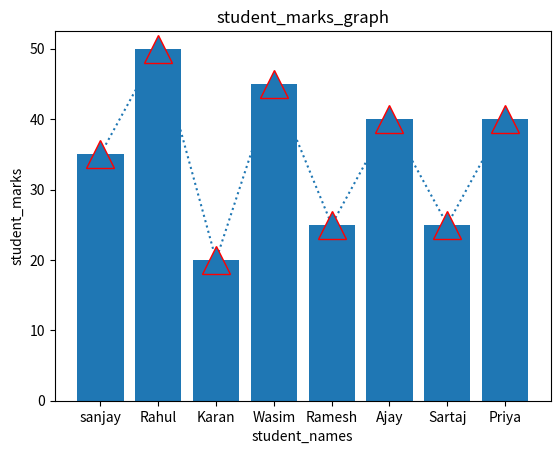

This chart was generated by the following Python code:
import matplotlib.pyplot as plt 
students_names=["sanjay","Rahul","Karan","Wasim","Ramesh","Ajay","Sartaj","Priya"]
students_marks=[35,50,20,45,25,40,25,40]

def line_chart():
    plt.plot (students_names,students_marks,marker="^",ms=20,mec="r",linestyle="dotted")

    plt.xlabel ("student_names")

    plt.ylabel("student_marks")

    plt.title("student_marks_graph")
    plt.show()

line_chart()

def bar_graph():
    plt.bar (students_names,students_marks)

    plt.xlabel ("student_names")

    plt.ylabel("student_marks")

    plt.title("student_marks_graph")
    plt.show()

bar_graph()